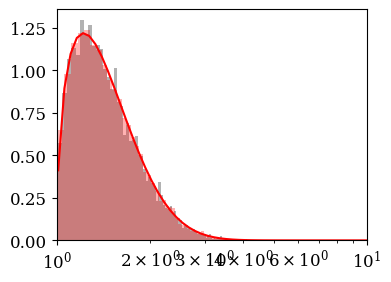

Python code for this plot:
# -*- coding: utf-8 -*- 

import numpy as np


# 2D velocity
#Change from u = |u| to (ux, uy, 0)
def velxy(u):

    #now we have valid u = abs(u_i)
    #x1 = np.random.rand()
    x2 = np.random.rand()
    #x3 = np.random.rand()

    #2d treatment; collapsing ux and flipping ux <-> uz
    ux = u*np.cos(2.0*np.pi*x2)
    uy = u*np.sin(2.0*np.pi*x2)
    uz = 0.0

    return ux, uy, uz

# 3D velocity
#Change from u = |u| to (ux, uy, uz)
def velxyz(u):

    #now we have valid u = abs(u_i)
    x1 = np.random.rand()
    x2 = np.random.rand()
    x3 = np.random.rand()

    #3d treatment
    ux = u*(2.0*x1 -1.0)
    uy = 2.0*u*np.sqrt(x1*(1.0-x1))*np.cos(2.0*np.pi*x2)
    uz = 2.0*u*np.sqrt(x1*(1.0-x1))*np.sin(2.0*np.pi*x2)

    return ux, uy, uz



#Sobol method to sample 4-velocities u = g*v
def sobol_method(T):
    x4 = np.random.rand()
    x5 = np.random.rand()
    x6 = np.random.rand()
    x7 = np.random.rand()

    u = -T*np.log(x4*x5*x6)
    n = -T*np.log(x4*x5*x6*x7)

    if n*n - u*u < 1.0:
        return sobol_method(T)

    return u

#Box-Muller sampling
def BoxMuller_method(T):
    vth = np.sqrt(2.0*T)

    #Box-Muller sampling
    rr1 = np.random.rand()
    #rr2 = np.random.rand()
    #r1  = np.sqrt(-2.0*np.log(rr1))*np.cos(2.0*np.pi*rr2)
    #r2  = np.sqrt(-2.0*np.log(rr1))*np.sin(2.0*np.pi*rr2)
    #ux = r1*vth 
    #uy = r2*vth

    return np.sqrt(-2.0*np.log(rr1))*vth


# Boosted Maxwellian according to Zenitani 2015
# theta = kT/mc^2
# Gamma = Lorentz boosting factor (or if G<1 it is interpreted as beta)
# direction = -1/+1 for -/+x; -2/+2 for -/+y; -3/+3 for -/+z
# dimensionality = 2 for xy; 3 for xyz
def sample_boosted_maxwellian(theta, Gamma, direction=1, dims=2):

    if theta == 0.0:
        if   direction == -1:
            ux = -1.0*Gamma
            uy = 0.0
            uz = 0.0
        elif direction == +1:
            ux = 1.0*Gamma
            uy = 0.0
            uz = 0.0

        u = 1.0*Gamma
        return ux, uy, uz, u


    #For relativistic case we use Sobol method, inverse method otherwise
    if theta > 0.2:
        u = sobol_method(theta)
    else:
        u = BoxMuller_method(theta)


    #now get components
    if dims == 2:
        ux, uy, uz = velxy(u)
    if dims == 3:
        ux, uy, uz = velxyz(u)


    #if no drift, we just return the non-boosted distribution
    if Gamma == 0:
        return ux, uy, uz, u

    if Gamma < 1.0:
        #We interpret this as v/c = beta
        beta = Gamma
        Gamma = 1.0/np.sqrt(1.0 - beta*beta)
    else: 
        #else as bulk lorentz factor
        beta = np.sqrt(1.0 - 1.0/Gamma/Gamma)

    #beta = 1.0/sqrt(1.0 + Gamma*Gamma)
    X8 = np.random.rand()
    vx = ux/np.sqrt(1.0 + u*u)
    if -beta*vx > X8:
        ux = -ux

    ux = Gamma*(ux + beta*np.sqrt(1.0 + u*u))
    u = np.sqrt(ux*ux + uy*uy + uz*uz)


    # swap directions
    if   direction == -1:
        ux = -ux
    elif direction == +1:
        ux = ux
    elif direction == -2:
        tmp = -ux
        ux = uy
        uy = tmp
    elif direction == +2:
        tmp = +ux
        ux = uy
        uy = tmp
    elif direction == -3:
        tmp = -ux
        ux = uz
        uz = tmp
    elif direction == +3:
        tmp = +ux
        ux = uz
        uz = tmp
    else:
        raise Exception('Invalid direction; give |d| <= 3')

    return ux, uy, uz, u



##################################################

if __name__ == "__main__":

    import matplotlib.pyplot as plt
    plt.fig = plt.figure(1, figsize=(4,3))
    plt.rc('font', family='serif', size=12)
    plt.rc('xtick')
    plt.rc('ytick')
    
    gs = plt.GridSpec(1, 1)
    gs.update(hspace = 0.5)
    
    axs = []
    for ai in range(1):
        axs.append( plt.subplot(gs[ai]) )


    #testing sobol vs box-muller
    if False:
        Gamma = 0.0
        #T = 2.0e-4
        T = 0.2

        N = 10000
        n1 = np.zeros(N)
        n2 = np.zeros(N)
        n3 = np.zeros(N)
        for n in range(N):
        
            #n1[n] = rejection_sampling(A)
        
            #Sobol for relativistic
            #vx, vy, vz, u = sobol_method(T)
            #n2[n] = u
        
        
            #non rel maxwell with rejection method
            #vx, vy, vz = thermal_plasma(T)
            #u = sqrt(vx*vx + vy*vy + vz*vz)
            #n3[n] = u
        
            #n1[n] = drifting_rejection(A, drift)
        
            ux, uy, uz, u = sample_boosted_maxwellian(T, Gamma, direction=-1)
            #p = u/sqrt(1.0-u*u)
            n2[n] = uy
        
            ux, uy, uz, u = sample_boosted_maxwellian(T+0.0001, Gamma, direction=-1)
            #p = u/sqrt(1.0-u*u)
            n1[n] = uy
        
        #plot
        #print n2
        
        axs[0].hist(n1, 100, color="black", alpha=0.3, density=True)
        axs[0].hist(n2, 100, color="red"  , alpha=0.3, density=True)
    

    #testing Sobol with relativistic temperatures
    if True:
        from scipy.special import kn

        Gamma = 0.0
        #T = 2.0e-4
        T = 0.3

        N = 10000
        n1 = np.zeros(N)
        n2 = np.zeros(N)
        n3 = np.zeros(N)
        for n in range(N):
            ux, uy, uz, u = sample_boosted_maxwellian(T, Gamma, direction=-1)
            gamma = np.sqrt(1.0 + ux*ux + uy*uy + uz*uz)
            n1[n] = gamma
        
            ux, uy, uz, u = sample_boosted_maxwellian(T+0.0001, Gamma, direction=-1)
            gamma = np.sqrt(1.0 + ux*ux + uy*uy + uz*uz)
            n2[n] = gamma
        

        axs[0].set_xscale('log')
        #axs[0].set_yscale('log')
        axs[0].set_xlim((1.0, 10.0))

        axs[0].hist(n1, 100, color="black", alpha=0.3, density=True)
        axs[0].hist(n2, 100, color="red", alpha=0.3, density=True)
    
        #gamma grid (with beta)
        gs = np.logspace(0.0, 2.0, 100) + 0.01
        beta = np.sqrt(1.0 - 1.0/gs**2)

        #maxwell-juttner distribution
        K2T = kn(2, 1.0/T) #modified Bessel function of the second kind (with integer order 2)
        mwj = (gs**2 * beta)/(T*K2T)*np.exp(-gs/T)

        axs[0].plot(gs, mwj, 'r-')
    
    
    fname = 'maxwells.pdf'
    plt.savefig(fname)





